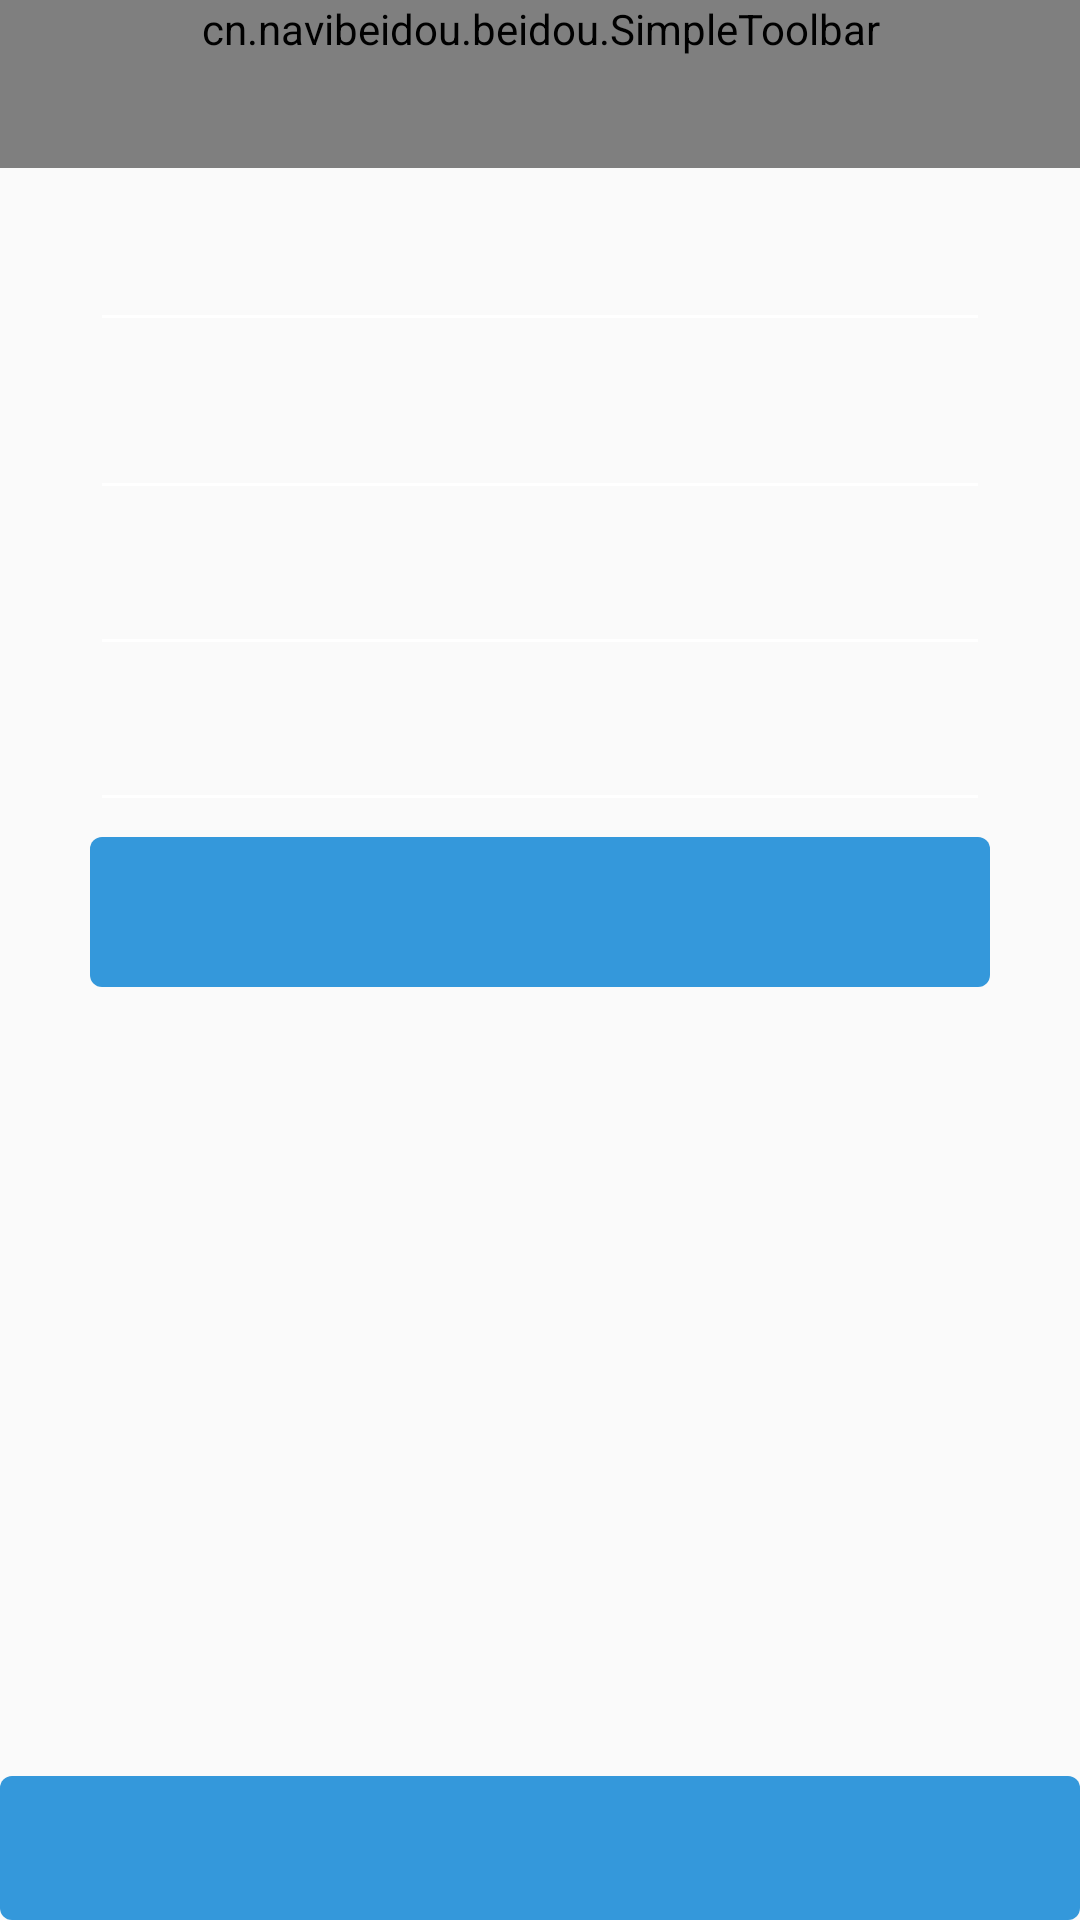

Reconstruct the res/layout file that produces this screen, plus the resources it refers to.
<!-- AndroidManifest.xml: application theme AppTheme -->
<!-- res/layout/activity_user_info.xml -->
<?xml version="1.0" encoding="utf-8"?>
<android.support.constraint.ConstraintLayout xmlns:android="http://schemas.android.com/apk/res/android"
    xmlns:app="http://schemas.android.com/apk/res-auto"
    xmlns:tools="http://schemas.android.com/tools"
    android:layout_width="match_parent"
    android:layout_height="match_parent"
    tools:context=".UserInfoActivity">


    <cn.navibeidou.beidou.SimpleToolbar
        android:id="@+id/simple_toolbar"
        android:layout_width="match_parent"
        android:layout_height="wrap_content"
        android:minHeight="?android:attr/actionBarSize"
        app:contentInsetLeft="0dp"
        app:contentInsetStart="0dp"
        app:layout_constraintEnd_toEndOf="parent"
        app:layout_constraintHorizontal_bias="0.0"
        app:layout_constraintStart_toStartOf="parent"
        app:layout_constraintTop_toTopOf="parent" />

    <EditText
        android:id="@+id/editPhone"
        android:layout_width="300dp"
        android:layout_height="50dp"
        android:layout_marginTop="8dp"
        android:ems="10"
        android:inputType="phone"
        android:textColor="@android:color/darker_gray"
        android:textColorHint="@color/colorConcrete"
        android:theme="@style/MyEditText"
        app:layout_constraintEnd_toEndOf="parent"
        app:layout_constraintStart_toStartOf="parent"
        app:layout_constraintTop_toBottomOf="@+id/simple_toolbar" />

    <EditText
        android:id="@+id/editRealname"
        android:layout_width="300dp"
        android:layout_height="50dp"
        android:layout_marginTop="2dp"
        android:ems="10"
        android:inputType="text"
        android:textColor="@android:color/black"
        android:textColorHint="@color/colorConcrete"
        android:theme="@style/MyEditText"
        android:visibility="gone"
        app:layout_constraintEnd_toEndOf="parent"
        app:layout_constraintStart_toStartOf="parent"
        app:layout_constraintTop_toBottomOf="@+id/editPhone" />

    <EditText
        android:id="@+id/editUsername"
        android:layout_width="300dp"
        android:layout_height="54dp"
        android:layout_marginTop="2dp"
        android:ems="10"
        android:inputType="text"
        android:textColor="@android:color/black"
        android:textColorHint="@color/colorConcrete"
        android:theme="@style/MyEditText"
        android:visibility="visible"
        app:layout_constraintEnd_toEndOf="parent"
        app:layout_constraintStart_toStartOf="parent"
        app:layout_constraintTop_toBottomOf="@+id/editRealname" />

    <EditText
        android:id="@+id/editPassword"
        android:layout_width="300dp"
        android:layout_height="50dp"
        android:layout_marginTop="2dp"
        android:ems="10"
        android:inputType="textPassword"
        android:textColor="@android:color/black"
        android:textColorHint="@color/colorConcrete"
        android:theme="@style/MyEditText"
        app:layout_constraintEnd_toEndOf="parent"
        app:layout_constraintStart_toStartOf="parent"
        app:layout_constraintTop_toBottomOf="@+id/editUsername" />

    <EditText
        android:id="@+id/editPassword2"
        android:layout_width="300dp"
        android:layout_height="50dp"
        android:layout_marginTop="2dp"
        android:ems="10"
        android:inputType="textPassword"
        android:textColor="@android:color/black"
        android:textColorHint="@color/colorConcrete"
        android:theme="@style/MyEditText"
        app:layout_constraintEnd_toEndOf="parent"
        app:layout_constraintStart_toStartOf="parent"
        app:layout_constraintTop_toBottomOf="@+id/editPassword" />

    <Button
        android:id="@+id/buttonEdit"
        android:layout_width="300dp"
        android:layout_height="50dp"
        android:layout_margin="5dip"
        android:layout_marginTop="20dp"
        android:layout_weight="1"

        android:background="@drawable/btn_selector"
        android:backgroundTint="@color/colorPeterRiver"
        android:gravity="center"

        android:onClick="editonClick"
        android:textColor="@drawable/btn_selector_text"
        app:layout_constraintEnd_toEndOf="parent"
        app:layout_constraintStart_toStartOf="parent"
        app:layout_constraintTop_toBottomOf="@+id/editPassword2" />

    <Button
        android:id="@+id/buttonExit"
        android:layout_width="match_parent"
        android:layout_height="wrap_content"
        android:background="@drawable/btn_selector"
        android:backgroundTint="@color/colorPeterRiver"
        android:onClick="quitonClick"
        android:textColor="@drawable/btn_selector_text"
        app:layout_constraintBottom_toBottomOf="parent"
        app:layout_constraintEnd_toEndOf="parent"
        app:layout_constraintStart_toStartOf="parent" />


</android.support.constraint.ConstraintLayout>
<!-- resources referenced by this layout -->
<resources>
  <color name="colorConcrete">#95a5a6</color>
  <color name="colorPeterRiver">#3498db</color>
  <!-- drawable btn_selector (drawable) -->
  <?xml version="1.0" encoding="utf-8"?>
  <selector xmlns:android="http://schemas.android.com/apk/res/android">
  
      <item android:state_pressed="false">
          <shape>
              <corners android:topLeftRadius="4dp"
                  android:topRightRadius="4dp"
                  android:bottomRightRadius="4dp"
                  android:bottomLeftRadius="4dp" />
          </shape>
      </item>
  
      <item android:state_pressed="true">
          <shape>
              <solid android:color="@color/colorPrimary"/>
              <corners android:topLeftRadius="4dp"
                  android:topRightRadius="4dp"
                  android:bottomRightRadius="4dp"
                  android:bottomLeftRadius="4dp" />
          </shape>
      </item>
  
  </selector>
  <!-- drawable btn_selector_text (drawable) -->
  <?xml version="1.0" encoding="utf-8"?>
  <selector xmlns:android="http://schemas.android.com/apk/res/android">
  
      <item android:color="@android:color/white" android:state_pressed="false">
      </item>
  
      <item android:color="@android:color/darker_gray" android:state_pressed="true">
      </item>
  
  </selector>
  <style name="MyEditText" parent="Theme.AppCompat.Light">
          <item name="colorControlNormal">@android:color/white</item>
          <item name="colorControlActivated">@color/colorSilver</item>
      </style>
  <style name="AppTheme" parent="Theme.AppCompat.Light.DarkActionBar">
          
          
          
          
          <item name="android:windowAnimationStyle">@style/animstyle</item>
  
          <item name="colorPrimary">@color/colorPeterRiver</item>
          <item name="colorPrimaryDark">@color/colorBelizeHole</item>
          <item name="colorAccent">@color/colorSilver</item>
      </style>
  <color name="colorPrimary">#9b59b6</color>
  <color name="colorSilver">#bdc3c7</color>
  <style name="animstyle" parent="@android:style/Animation.Activity">
          <item name="android:activityOpenEnterAnimation">@anim/in_from_right</item>
          <item name="android:activityOpenExitAnimation">@anim/out_to_left</item>
          <item name="android:activityCloseEnterAnimation">@anim/in_from_left</item>
          <item name="android:activityCloseExitAnimation">@anim/out_to_right</item>
      </style>
  <color name="colorBelizeHole">#2980b9</color>
</resources>
